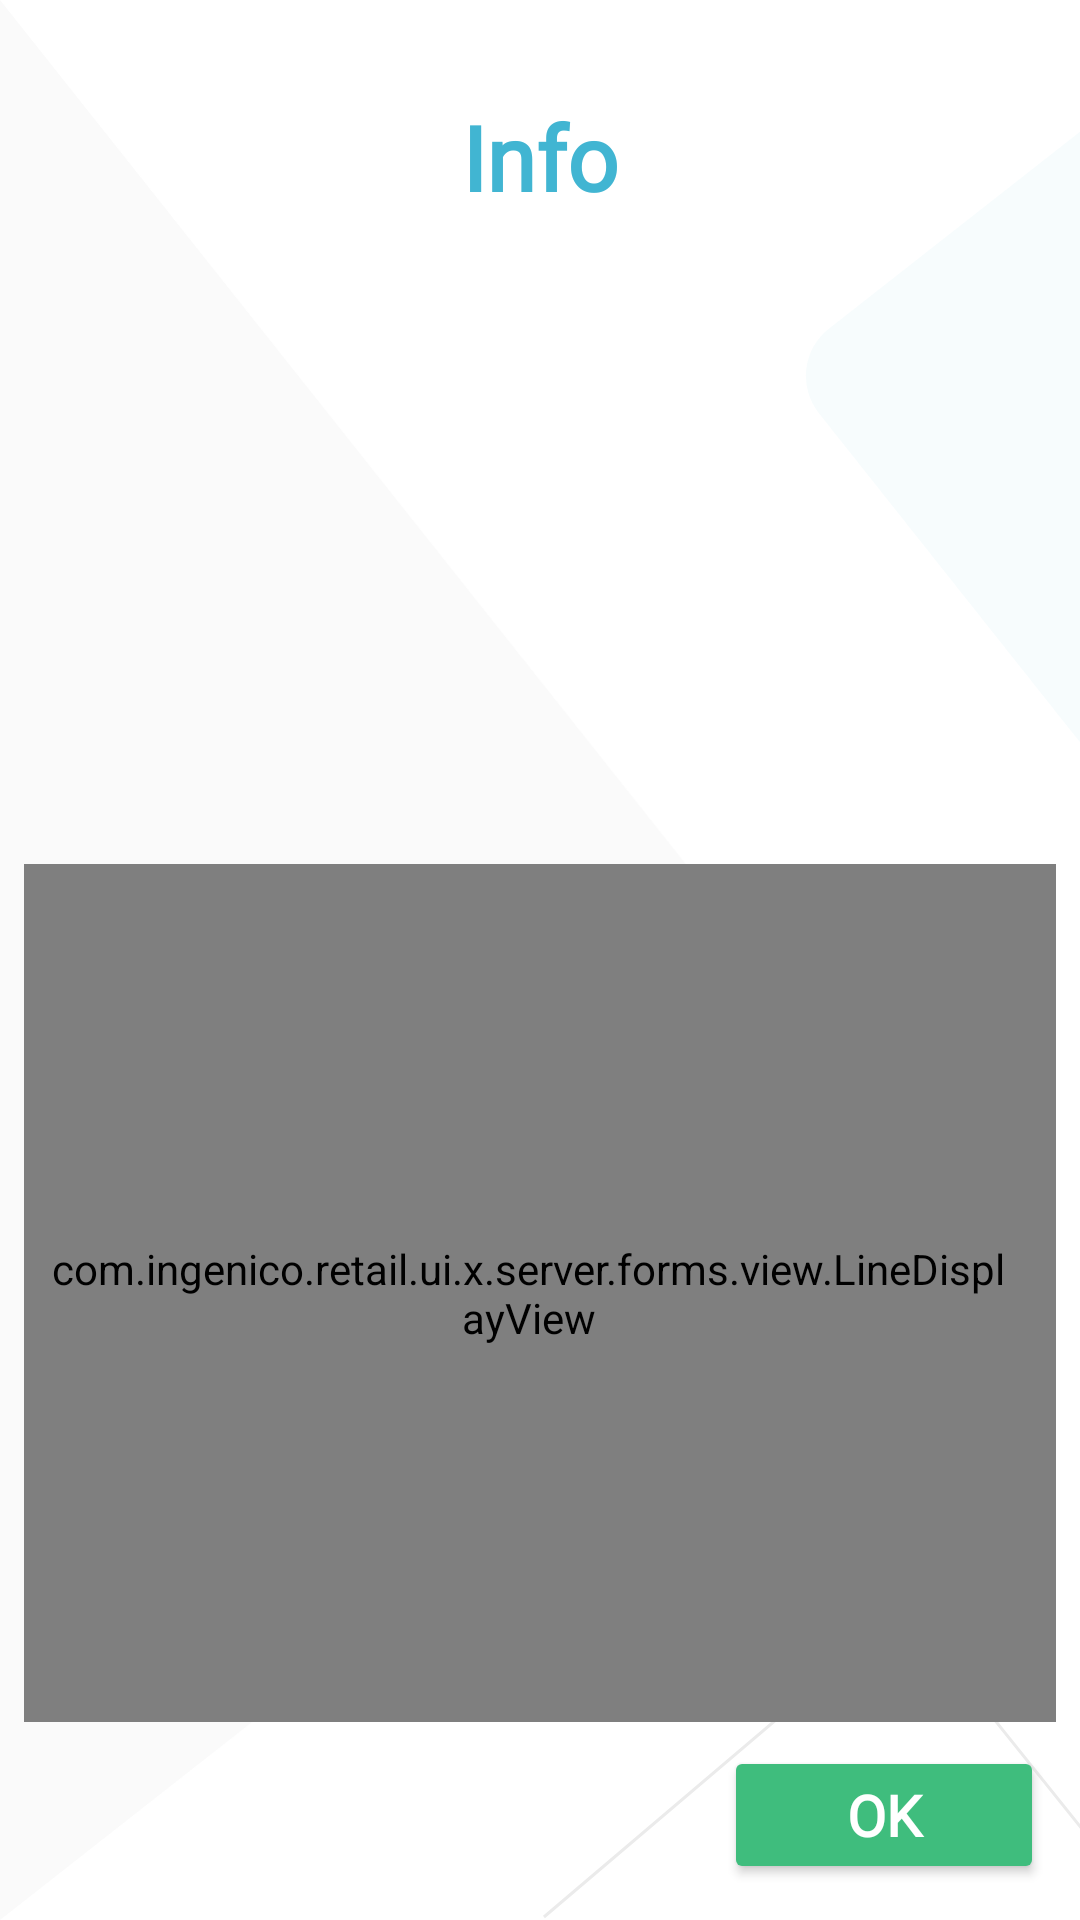

Reconstruct the res/layout file that produces this screen, plus the resources it refers to.
<!-- AndroidManifest.xml: application theme Theme.UxResources -->
<!-- res/layout/status_message_default.xml -->
<?xml version="1.0" encoding="utf-8"?>
<androidx.constraintlayout.widget.ConstraintLayout xmlns:android="http://schemas.android.com/apk/res/android"
    xmlns:app="http://schemas.android.com/apk/res-auto"
    xmlns:tools="http://schemas.android.com/tools"
    android:layout_width="match_parent"
    android:layout_height="match_parent"
    android:background="?background"
    android:theme="@style/Theme.UxResources">

    <androidx.constraintlayout.widget.Guideline
        android:id="@+id/guidelineTop"
        android:layout_width="wrap_content"
        android:layout_height="wrap_content"
        android:orientation="horizontal"
        app:layout_constraintGuide_begin="@dimen/margin_guide_top" />

    <androidx.constraintlayout.widget.Guideline
        android:id="@+id/guidelineLeft"
        android:layout_width="wrap_content"
        android:layout_height="wrap_content"
        android:orientation="vertical"
        app:layout_constraintGuide_begin="@dimen/margin_guide_left" />

    <androidx.constraintlayout.widget.Guideline
        android:id="@+id/guidelineRight"
        android:layout_width="wrap_content"
        android:layout_height="wrap_content"
        android:orientation="vertical"
        app:layout_constraintGuide_end="@dimen/margin_guide_right" />

    <androidx.constraintlayout.widget.Guideline
        android:id="@+id/guidelineBottom"
        android:layout_width="wrap_content"
        android:layout_height="wrap_content"
        android:orientation="horizontal"
        app:layout_constraintGuide_end="@dimen/margin_guide_bottom" />

    <ImageView
        android:id="@+id/backgroundLeft"
        style="@style/ArcBackgroundImageLeft"
        android:layout_width="wrap_content"
        android:layout_height="wrap_content"
        app:layout_constraintBottom_toBottomOf="parent"
        app:layout_constraintEnd_toEndOf="parent"
        app:layout_constraintHorizontal_bias="@dimen/background_left_horizontal_bias"
        app:layout_constraintStart_toStartOf="parent"
        app:layout_constraintTop_toTopOf="parent"
        app:layout_constraintVertical_bias="@dimen/background_left_vertical_bias"
        app:srcCompat="@drawable/background_left"
        tools:ignore="ContentDescription,ImageContrastCheck" />

    <ImageView
        android:id="@+id/backgroundRight"
        style="@style/ArcBackgroundImageRight"
        android:layout_width="wrap_content"
        android:layout_height="wrap_content"
        app:layout_constraintBottom_toBottomOf="parent"
        app:layout_constraintEnd_toEndOf="parent"
        app:layout_constraintHorizontal_bias="@dimen/background_right_horizontal_bias"
        app:layout_constraintStart_toStartOf="parent"
        app:layout_constraintTop_toTopOf="parent"
        app:layout_constraintVertical_bias="@dimen/background_right_vertical_bias"
        app:srcCompat="@drawable/background_right"
        tools:ignore="ContentDescription,ImageContrastCheck" />

    <ImageView
        android:id="@+id/backgroundBottom"
        style="@style/ArcBackgroundImageBottom"
        android:layout_width="wrap_content"
        android:layout_height="wrap_content"
        app:layout_constraintBottom_toBottomOf="parent"
        app:layout_constraintEnd_toEndOf="parent"
        app:layout_constraintHorizontal_bias="@dimen/background_bottom_horizontal_bias"
        app:layout_constraintStart_toStartOf="parent"
        app:layout_constraintTop_toTopOf="parent"
        app:layout_constraintVertical_bias="@dimen/background_bottom_vertical_bias"
        app:srcCompat="@drawable/background_bottom"
        tools:ignore="ContentDescription,ImageContrastCheck" />

    <TextView
        android:id="@+id/title"
        style="@style/ArcTitle"
        android:layout_width="0dp"
        android:layout_height="0dp"
        android:text="@string/title_info"
        android:layout_marginTop="@dimen/margin_top_cless_bar"
        app:layout_constraintEnd_toStartOf="@+id/guidelineRight"
        app:layout_constraintHeight_default="percent"
        app:layout_constraintHeight_percent="0.3"
        app:layout_constraintStart_toStartOf="@+id/guidelineLeft"
        app:layout_constraintTop_toTopOf="@+id/guidelineTop"
        app:layout_constraintWidth_default="percent"
        app:layout_constraintWidth_percent="0.95"
        tools:ignore="TextContrastCheck" />

    <androidx.constraintlayout.widget.Guideline
        android:id="@+id/line_display_constraint"
        android:layout_width="wrap_content"
        android:layout_height="wrap_content"
        android:orientation="horizontal"
        app:layout_constraintGuide_percent="0.45" />

    <com.ingenico.retail.ui.x.server.forms.view.LineDisplayView
        android:id="@+id/line_display"
        style="@style/ArcLineDisplay"
        android:layout_width="0dp"
        android:layout_height="0dp"
        app:layout_constraintBottom_toTopOf="@+id/layout_for_buttons"
        app:layout_constraintEnd_toStartOf="@+id/guidelineRight"
        app:layout_constraintStart_toStartOf="@+id/guidelineLeft"
        app:layout_constraintTop_toTopOf="@+id/line_display_constraint" />

    <TextView
        android:id="@+id/info_text"
        android:layout_width="0dp"
        android:layout_height="0dp"
        android:layout_marginTop="8dp"
        android:layout_marginBottom="32dp"
        android:background="@drawable/background_edit_text"
        android:fontFamily="@font/robotomono_bold"
        android:padding="@dimen/line_display_padding"
        android:scrollbarAlwaysDrawVerticalTrack="true"
        android:scrollbarFadeDuration="0"
        android:scrollbarSize="@dimen/line_display_scrollbar_width"
        android:scrollbarStyle="insideInset"
        android:scrollbars="vertical"
        android:textAlignment="viewStart"
        android:textSize="@dimen/line_display_text_size"
        android:textStyle="bold"
        android:visibility="invisible"
        app:layout_constraintBottom_toTopOf="@+id/layout_for_buttons"
        app:layout_constraintEnd_toStartOf="@+id/guidelineRight"
        app:layout_constraintStart_toStartOf="@+id/guidelineLeft"
        app:layout_constraintTop_toBottomOf="@+id/title" />

    <androidx.constraintlayout.widget.ConstraintLayout
        android:id="@+id/layout_for_buttons"
        android:layout_width="0dp"
        android:layout_height="wrap_content"
        app:layout_constraintBottom_toBottomOf="@id/guidelineBottom"
        app:layout_constraintEnd_toStartOf="@id/guidelineRight"
        app:layout_constraintStart_toEndOf="@id/guidelineLeft"
        app:layout_constraintTop_toBottomOf="@id/line_display">

        <Button
            android:id="@+id/btn_enter"
            style="@style/ArcBtnOk"
            android:layout_width="0dp"
            android:layout_height="0dp"
            android:text="@string/btn_ok"
            app:cornerRadius="@dimen/button_radius_value"
            app:layout_constraintBottom_toBottomOf="parent"
            app:layout_constraintEnd_toEndOf="parent"
            tools:ignore="TextContrastCheck" />

        <com.ingenico.retail.ui.x.server.forms.view.Button
            android:id="@+id/btn_cancel"
            style="@style/ArcBtnCancel"
            android:layout_width="wrap_content"
            android:layout_height="wrap_content"
            android:text="@string/btn_cancel"
            android:visibility="gone"
            app:cornerRadius="@dimen/button_radius_value"
            app:layout_constraintBottom_toBottomOf="parent"
            app:layout_constraintHorizontal_chainStyle="spread"
            app:layout_constraintStart_toStartOf="parent"
            tools:ignore="TextContrastCheck" />

    </androidx.constraintlayout.widget.ConstraintLayout>

    <Button
        android:id="@+id/btn_green_key"
        android:layout_width="0dp"
        android:layout_height="0dp"
        android:focusable="false"
        android:visibility="invisible"
        app:layout_constraintEnd_toEndOf="parent"
        app:layout_constraintTop_toTopOf="parent" />

    <Button
        android:id="@+id/btn_red_key"
        android:layout_width="0dp"
        android:layout_height="0dp"
        android:focusable="false"
        android:visibility="gone"
        app:layout_constraintEnd_toEndOf="parent"
        app:layout_constraintTop_toTopOf="parent" />
</androidx.constraintlayout.widget.ConstraintLayout>
<!-- resources referenced by this layout -->
<resources>
  <dimen name="background_bottom_horizontal_bias">1</dimen>
  <dimen name="background_bottom_vertical_bias">1</dimen>
  <dimen name="background_left_horizontal_bias">0</dimen>
  <dimen name="background_left_vertical_bias">0.20</dimen>
  <dimen name="background_right_horizontal_bias">1</dimen>
  <dimen name="background_right_vertical_bias">0.09</dimen>
  <dimen name="button_radius_value">27dp</dimen>
  <dimen name="line_display_padding">8dp</dimen>
  <dimen name="line_display_scrollbar_width">8dp</dimen>
  <dimen name="line_display_text_size">18sp</dimen>
  <dimen name="margin_guide_bottom">8dp</dimen>
  <dimen name="margin_guide_left">8dp</dimen>
  <dimen name="margin_guide_right">8dp</dimen>
  <dimen name="margin_guide_top">8dp</dimen>
  <dimen name="margin_top_cless_bar">24dp</dimen>
  <!-- drawable background_bottom (drawable-night) -->
  <vector xmlns:android="http://schemas.android.com/apk/res/android"
      android:width="179dp"
      android:height="98dp"
      android:viewportWidth="179"
      android:viewportHeight="98">
    <path
        android:pathData="M0.306,97L108.453,5.118C115.188,-0.604 125.285,0.217 131.006,6.951C131.105,7.068 131.202,7.185 131.297,7.304L189.691,80.15L189.691,80.15"
        android:strokeWidth="1"
        android:fillColor="#00000000"
        android:strokeColor="#606060"
        android:fillType="evenOdd"/>
  </vector>
  <!-- drawable background_edit_text (drawable) -->
  <?xml version="1.0" encoding="utf-8"?>
  <shape xmlns:android="http://schemas.android.com/apk/res/android">
      <solid android:color="?attr/backgroundWidget" />
      <corners android:radius="5dp" />
      <stroke
          android:width="1dp"
          android:color="?attr/borderWidget" />
  </shape>
  <!-- drawable background_left (drawable-night) -->
  <vector xmlns:android="http://schemas.android.com/apk/res/android"
      android:width="313dp"
      android:height="660dp"
      android:viewportWidth="313"
      android:viewportHeight="660">
    <path
        android:pathData="M0,0L307.725,387.687C315.965,398.069 314.229,413.165 303.847,421.406C303.815,421.432 303.782,421.458 303.749,421.484L0,660L0,660L0,0.453"
        android:strokeWidth="1"
        android:fillColor="#3D3D3D"
        android:fillType="evenOdd"
        android:strokeColor="#00000000"/>
  </vector>
  <string name="btn_cancel">Cancel</string>
  <string name="btn_ok">Ok</string>
  <string name="title_info">Info</string>
  <style name="ArcBackgroundImageBottom">
          <item name="android:scaleType">center</item>
      </style>
  <style name="ArcBackgroundImageLeft">
          <item name="android:scaleType">fitStart</item>
      </style>
  <style name="ArcBackgroundImageRight">
          <item name="android:scaleType">center</item>
      </style>
  <dimen name="button_margin">4dp</dimen>
  <color name="white">#FFFFFFFF</color>
  <dimen name="button_text_size">17sp</dimen>
  <dimen name="line_display_margin_bottom">8dp</dimen>
  <dimen name="title_text_elevation">2dp</dimen>
  <dimen name="title_text_size">34sp</dimen>
  <color name="background">#FFFFFF</color>
  <color name="ingenico_teal_500">#41b5d2</color>
  <color name="ingenico_teal_700">#3591a5</color>
  <color name="black">#FF000000</color>
  <color name="ingenico_pink_400">#d74b8c</color>
  <color name="ingenico_pink_600">#c32f73</color>
  <color name="ingenico_btn_yes_color">#3fbd7d</color>
  <color name="ingenico_btn_no_color">#eec747</color>
  <color name="ingenico_btn_cancel_color">#f67272</color>
  <color name="ingenico_confirm_color">#3fabbd</color>
  <color name="ingenico_title_color">#3e3e3e</color>
  <color name="ingenico_background_widget">#f4f4f4</color>
  <color name="ingenico_border_widget">#3e4446</color>
</resources>
